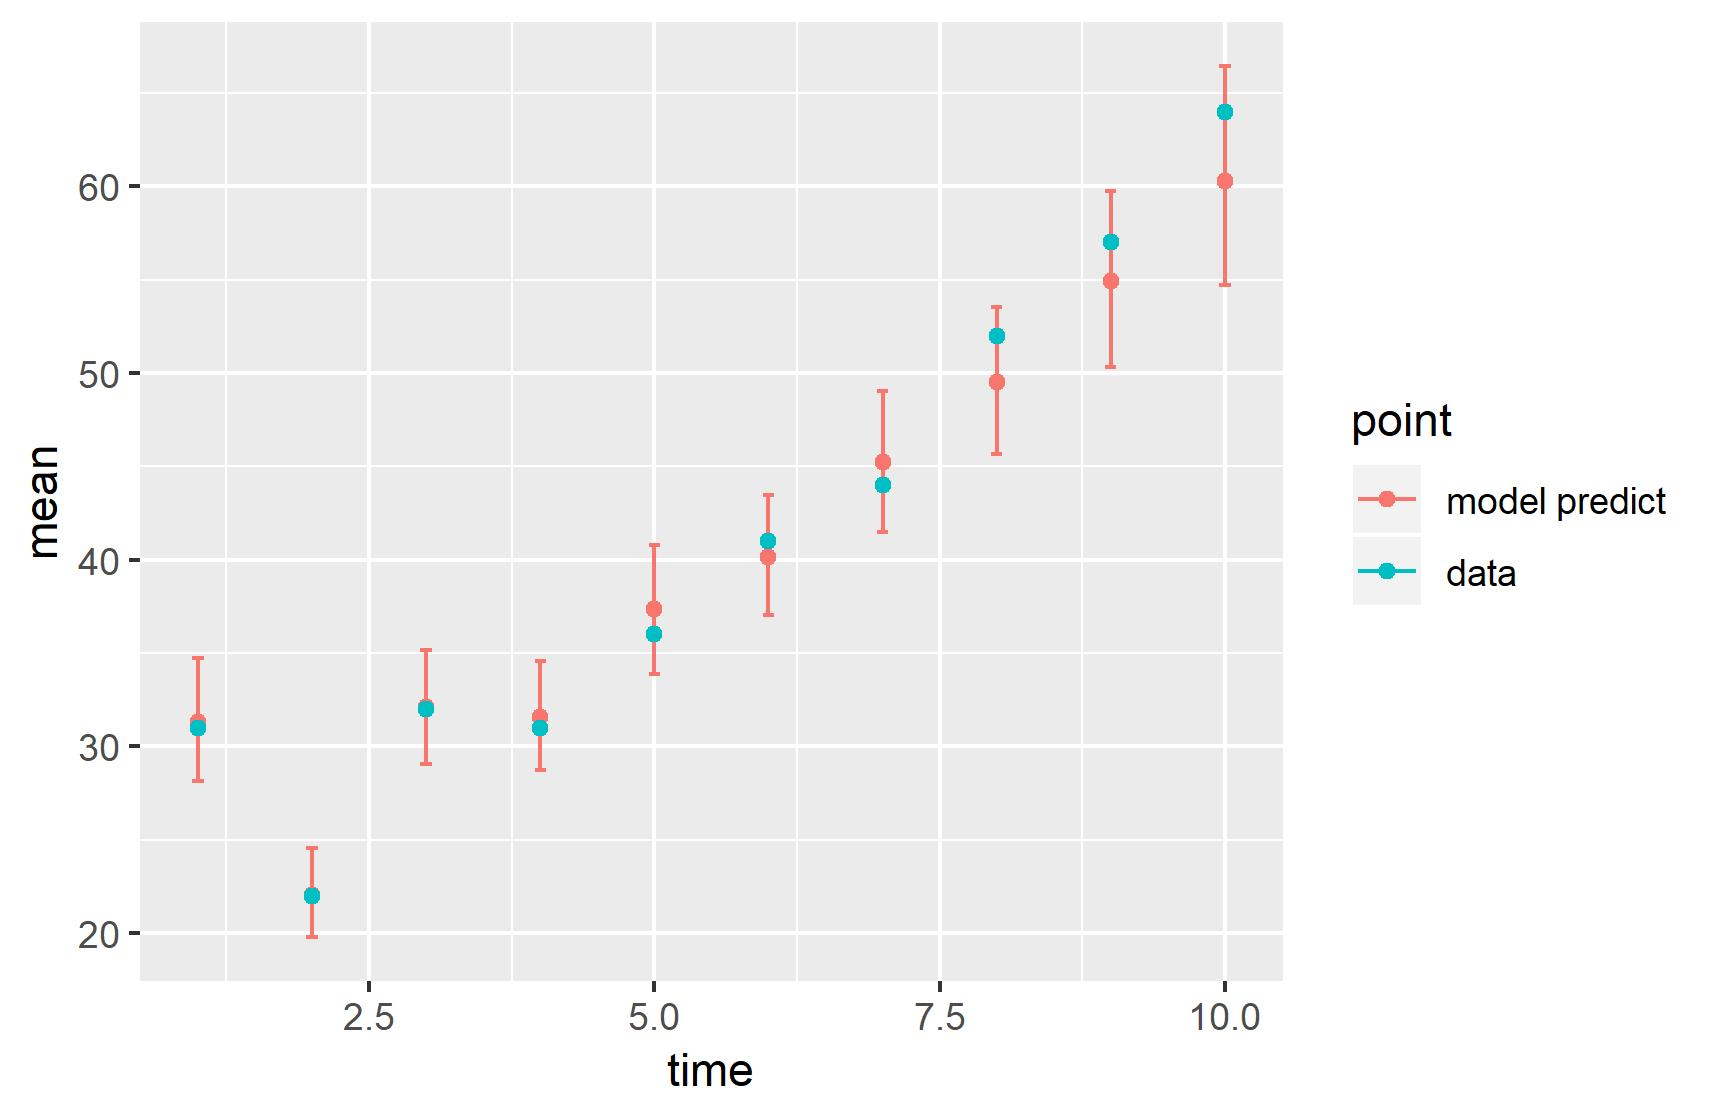

The data file committed next to this chart (first rows):
, point, mean, low, high, time
1, model predict, 31.32, 28.16, 34.75, 1
2, model predict, 22.04, 19.78, 24.57, 2
3, model predict, 32.08, 29.08, 35.18, 3
4, model predict, 31.55, 28.72, 34.56, 4
5, model predict, 37.35, 33.85, 40.81, 5
6, model predict, 40.15, 37.06, 43.45, 6
7, model predict, 45.21, 41.48, 49.05, 7
8, model predict, 49.52, 45.65, 53.52, 8
9, model predict, 54.91, 50.33, 59.77, 9
10, model predict, 60.29, 54.73, 66.44, 10
11, data, 31, 31, 31, 1
12, data, 22, 22, 22, 2
13, data, 32, 32, 32, 3
14, data, 31, 31, 31, 4
15, data, 36, 36, 36, 5
16, data, 41, 41, 41, 6
17, data, 44, 44, 44, 7
18, data, 52, 52, 52, 8
19, data, 57, 57, 57, 9
20, data, 64, 64, 64, 10
